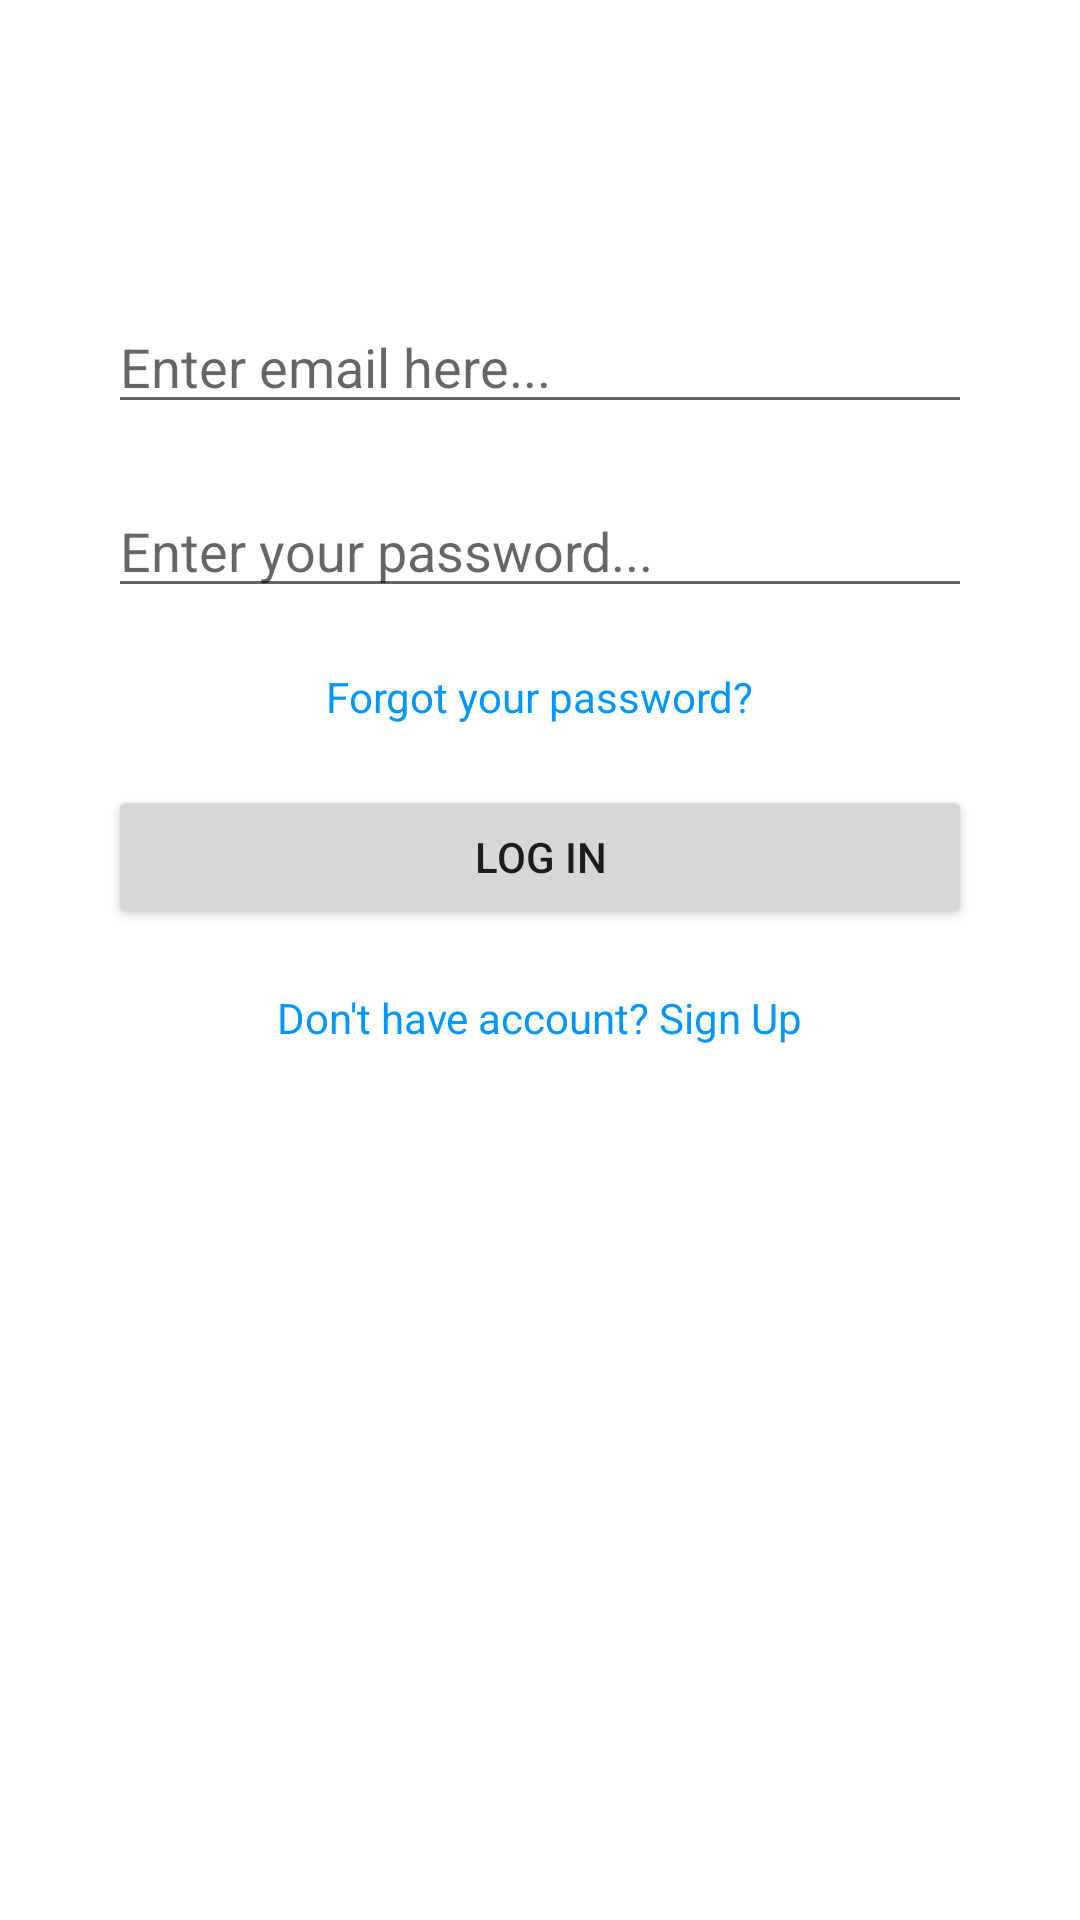

Android layout source for this screen:
<!-- AndroidManifest.xml: application theme AppTheme -->
<!-- res/layout/activity_login.xml -->
<?xml version="1.0" encoding="utf-8"?>
<androidx.constraintlayout.widget.ConstraintLayout xmlns:android="http://schemas.android.com/apk/res/android"
    xmlns:app="http://schemas.android.com/apk/res-auto"
    xmlns:tools="http://schemas.android.com/tools"
    android:layout_width="match_parent"
    android:layout_height="match_parent"
    tools:context=".LoginActivity">

    <EditText
        android:id="@+id/email"
        android:layout_width="0dp"
        android:layout_height="wrap_content"
        android:hint="Enter email here..."
        app:layout_constraintEnd_toEndOf="parent"
        app:layout_constraintStart_toStartOf="parent"
        app:layout_constraintTop_toTopOf="parent"
        app:layout_constraintWidth_percent="0.8"
        android:layout_marginTop="100dp" />

    <EditText
        android:id="@+id/password"
        android:layout_width="0dp"
        android:layout_height="wrap_content"
        android:hint="Enter your password..."
        android:inputType="textPassword"
        app:layout_constraintEnd_toEndOf="parent"
        app:layout_constraintStart_toStartOf="parent"
        app:layout_constraintTop_toBottomOf="@+id/email"
        app:layout_constraintWidth_percent="0.8"
        android:layout_marginTop="20dp" />

    <TextView
        android:id="@+id/forgot_password"
        android:layout_width="wrap_content"
        android:layout_height="wrap_content"
        android:text="Forgot your password?"
        android:textColor="#0096ff"
        app:layout_constraintEnd_toEndOf="parent"
        app:layout_constraintStart_toStartOf="parent"
        app:layout_constraintTop_toBottomOf="@+id/password"
        android:layout_marginTop="20dp" />

    <Button
        android:id="@+id/login"
        android:layout_width="0dp"
        android:layout_height="wrap_content"
        android:text="Log In"
        app:layout_constraintEnd_toEndOf="parent"
        app:layout_constraintStart_toStartOf="parent"
        app:layout_constraintTop_toBottomOf="@+id/forgot_password"
        app:layout_constraintWidth_percent="0.8"
        android:layout_marginTop="20dp" />

    <TextView
        android:id="@+id/sign_up"
        android:layout_width="wrap_content"
        android:layout_height="wrap_content"
        android:text="Don't have account? Sign Up"
        android:textColor="#0096ff"
        app:layout_constraintEnd_toEndOf="parent"
        app:layout_constraintStart_toStartOf="parent"
        app:layout_constraintTop_toBottomOf="@+id/login"
        android:layout_marginTop="20dp" />

</androidx.constraintlayout.widget.ConstraintLayout>
<!-- resources referenced by this layout -->
<resources>

</resources>
